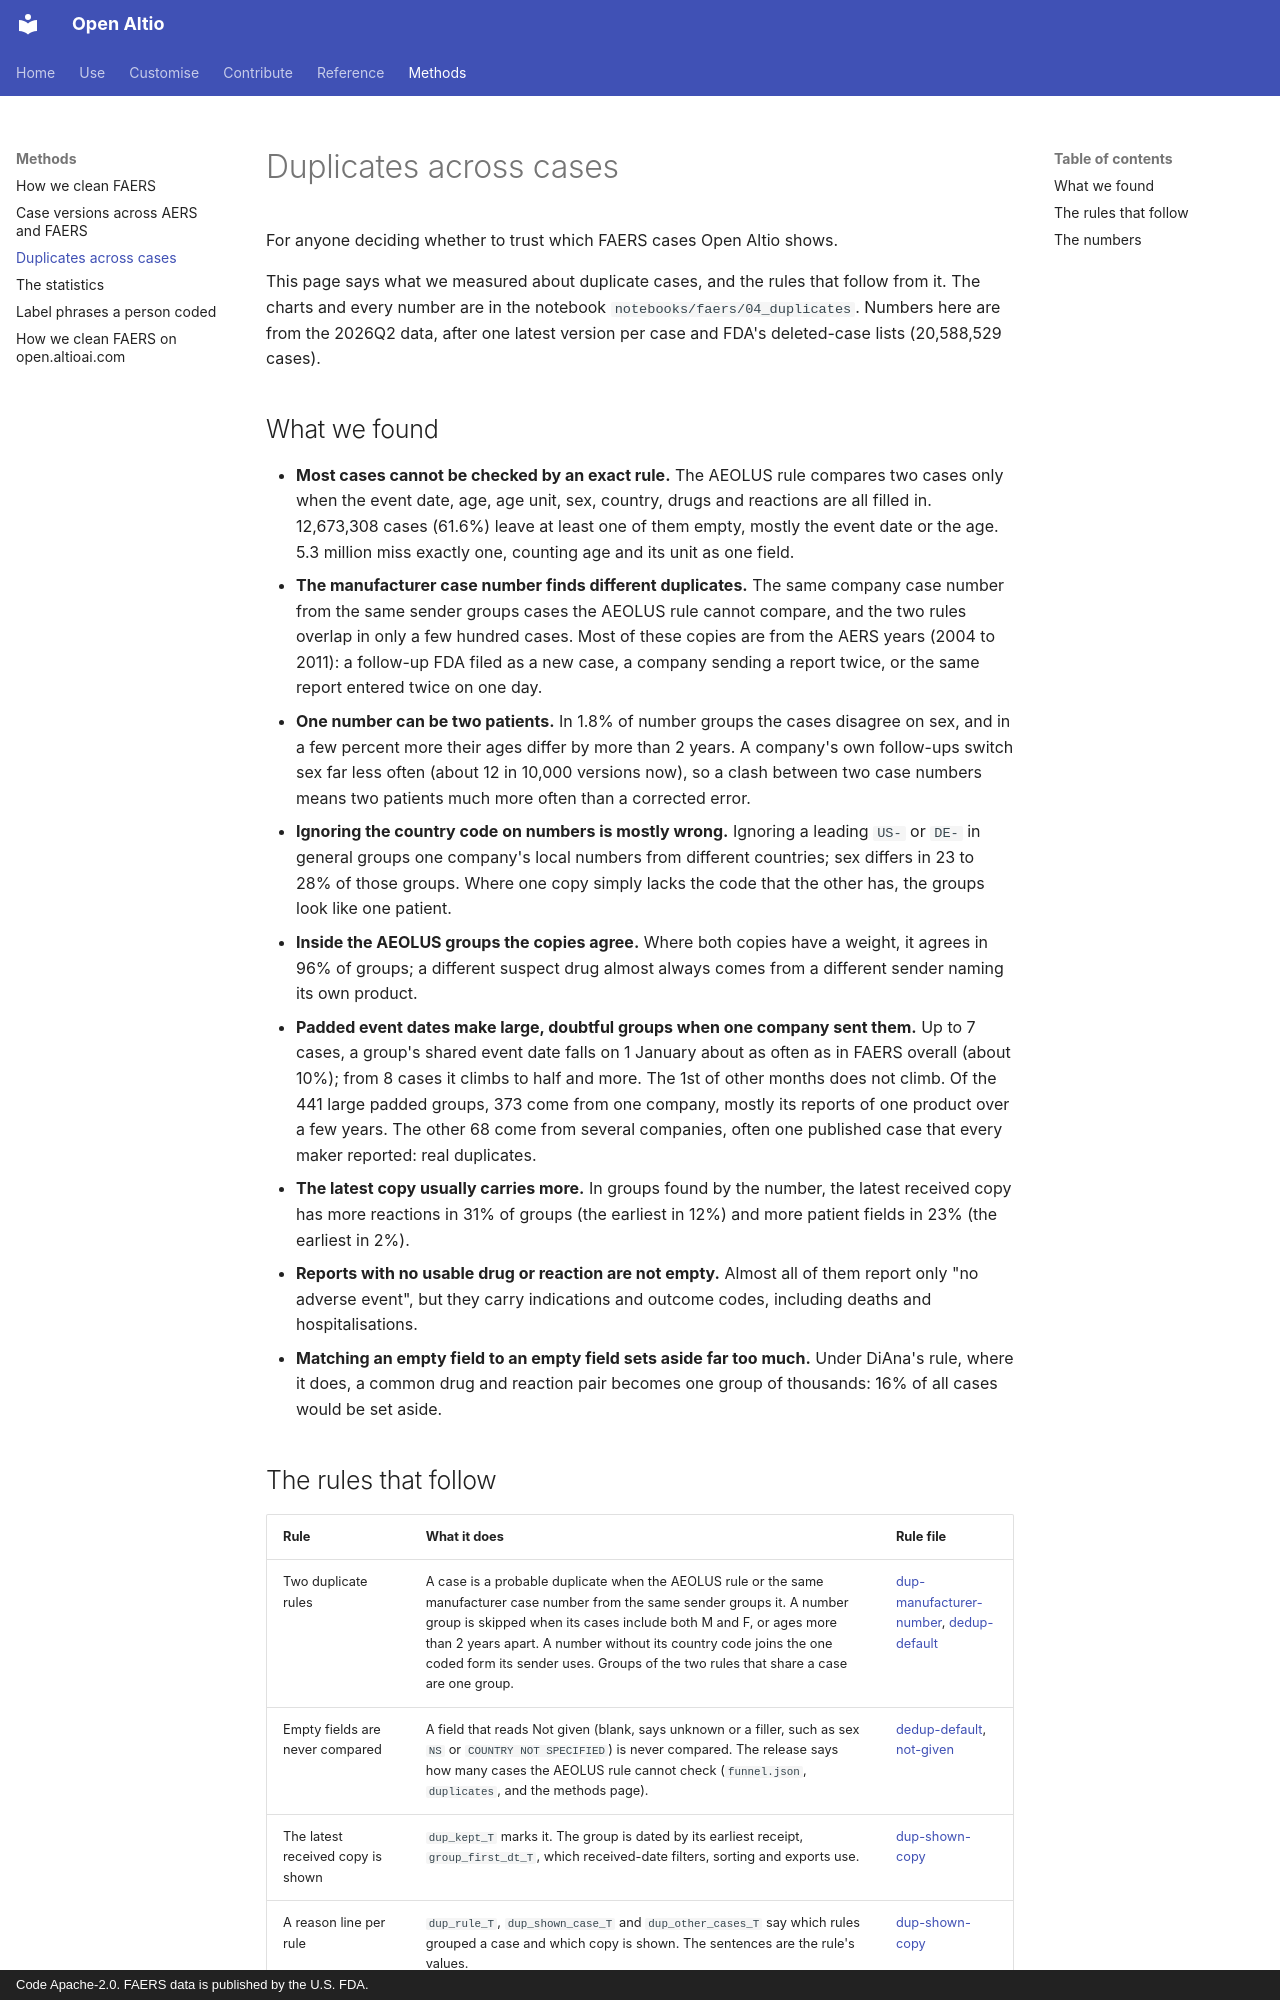

repository: Altio-AI/open-altio · page: methods/duplicates/index.html · generator: mkdocs · copyright: Code Apache-2.0. FAERS data is published by the U.S. FDA.

# Duplicates across cases

For anyone deciding whether to trust which FAERS cases Open Altio shows.

This page says what we measured about duplicate cases, and the rules that follow from it. The charts and every number are in the notebook `notebooks/faers/04_duplicates`. Numbers here are from the 2026Q2 data, after one latest version per case and FDA's deleted-case lists (20,588,529 cases).

## What we found

- **Most cases cannot be checked by an exact rule.** The AEOLUS rule compares two cases only when the event date, age, age unit, sex, country, drugs and reactions are all filled in. 12,673,308 cases (61.6%) leave at least one of them empty, mostly the event date or the age. 5.3 million miss exactly one, counting age and its unit as one field.
- **The manufacturer case number finds different duplicates.** The same company case number from the same sender groups cases the AEOLUS rule cannot compare, and the two rules overlap in only a few hundred cases. Most of these copies are from the AERS years (2004 to 2011): a follow-up FDA filed as a new case, a company sending a report twice, or the same report entered twice on one day.
- **One number can be two patients.** In 1.8% of number groups the cases disagree on sex, and in a few percent more their ages differ by more than 2 years. A company's own follow-ups switch sex far less often (about 12 in 10,000 versions now), so a clash between two case numbers means two patients much more often than a corrected error.
- **Ignoring the country code on numbers is mostly wrong.** Ignoring a leading `US-` or `DE-` in general groups one company's local numbers from different countries; sex differs in 23 to 28% of those groups. Where one copy simply lacks the code that the other has, the groups look like one patient.
- **Inside the AEOLUS groups the copies agree.** Where both copies have a weight, it agrees in 96% of groups; a different suspect drug almost always comes from a different sender naming its own product.
- **Padded event dates make large, doubtful groups when one company sent them.** Up to 7 cases, a group's shared event date falls on 1 January about as often as in FAERS overall (about 10%); from 8 cases it climbs to half and more. The 1st of other months does not climb. Of the 441 large padded groups, 373 come from one company, mostly its reports of one product over a few years. The other 68 come from several companies, often one published case that every maker reported: real duplicates.
- **The latest copy usually carries more.** In groups found by the number, the latest received copy has more reactions in 31% of groups (the earliest in 12%) and more patient fields in 23% (the earliest in 2%).
- **Reports with no usable drug or reaction are not empty.** Almost all of them report only "no adverse event", but they carry indications and outcome codes, including deaths and hospitalisations.
- **Matching an empty field to an empty field sets aside far too much.** Under DiAna's rule, where it does, a common drug and reaction pair becomes one group of thousands: 16% of all cases would be set aside.
